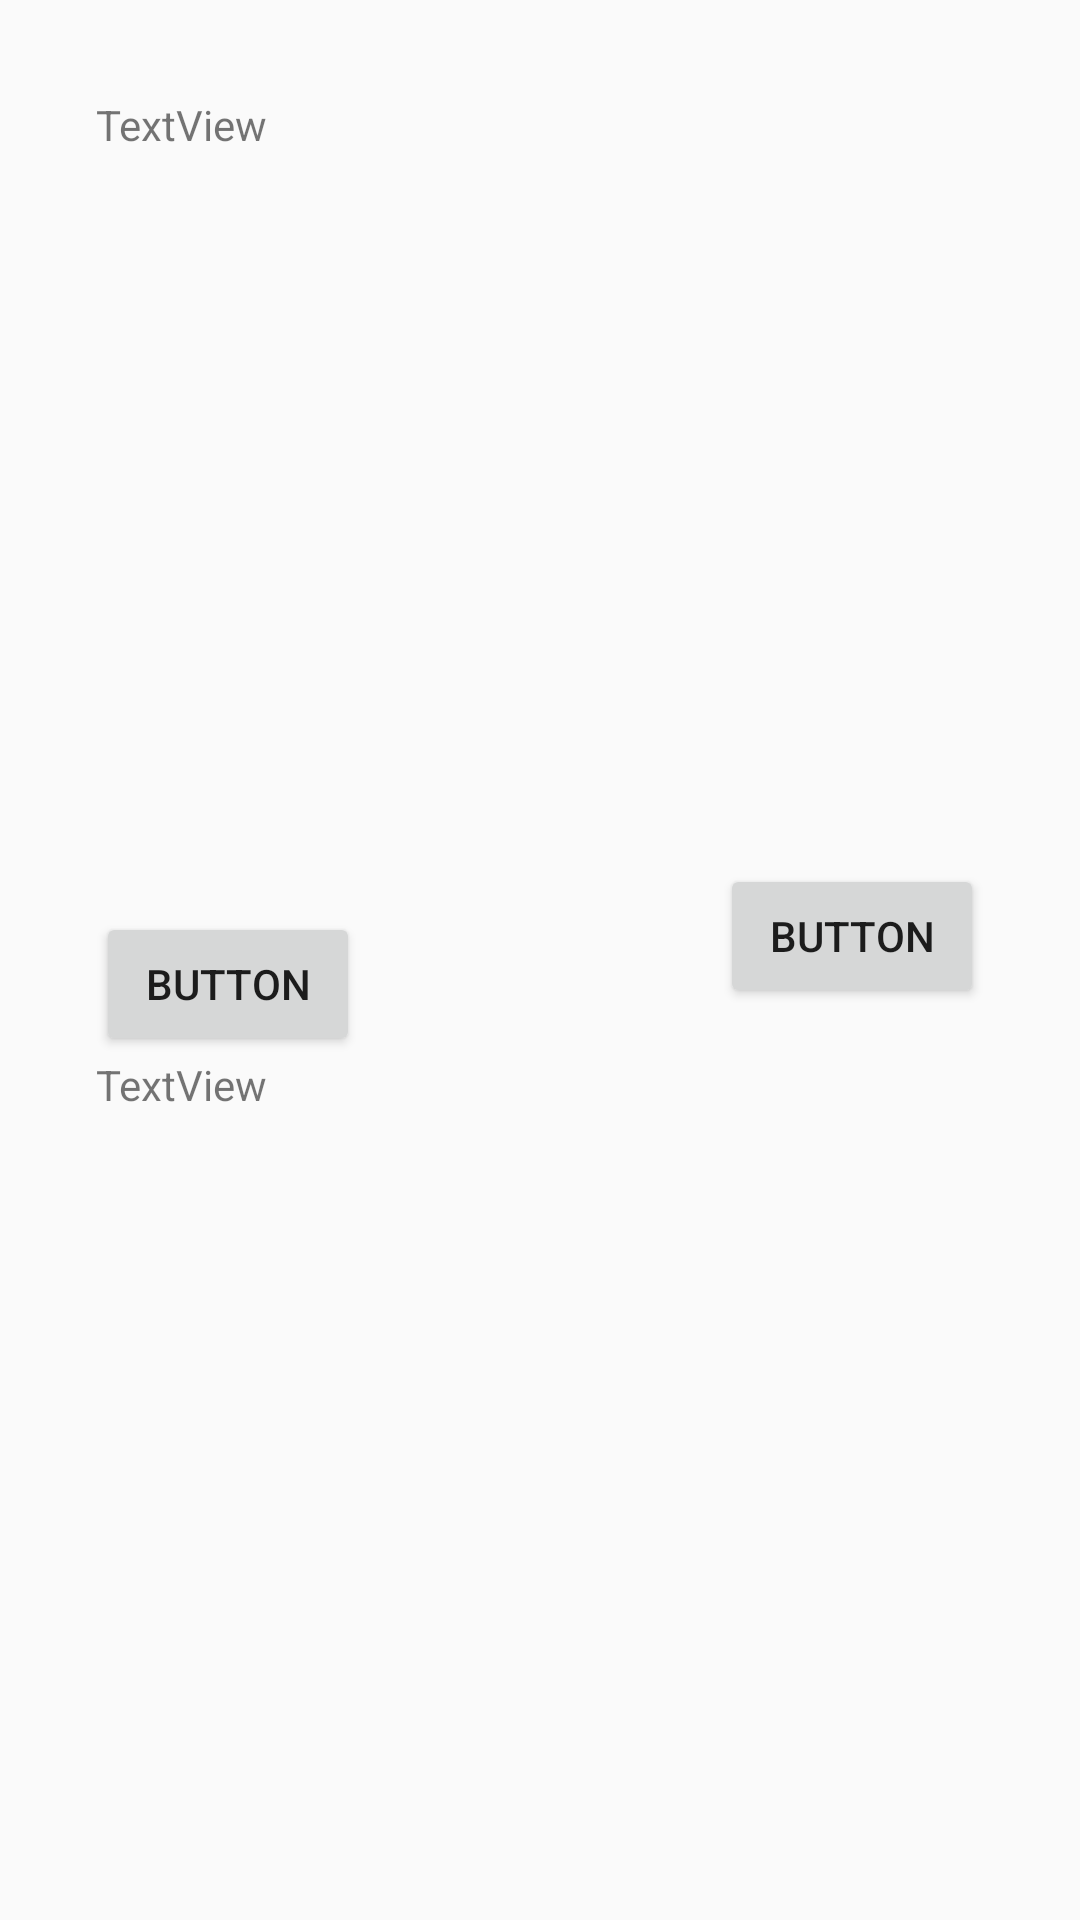

Android layout source for this screen:
<!-- AndroidManifest.xml: application theme AppTheme -->
<!-- res/layout/activity_encrypt.xml -->
<?xml version="1.0" encoding="utf-8"?>
<android.support.constraint.ConstraintLayout xmlns:android="http://schemas.android.com/apk/res/android"
    xmlns:app="http://schemas.android.com/apk/res-auto"
    xmlns:tools="http://schemas.android.com/tools"
    android:layout_width="match_parent"
    android:layout_height="match_parent"
    tools:context="com.tylerhosting.hoot.EncryptActivity">

    <Button
        android:id="@+id/btnEncrypt"
        android:layout_width="wrap_content"
        android:layout_height="0dp"
        android:layout_marginEnd="32dp"
        android:layout_marginRight="32dp"
        android:text="Button"
        app:layout_constraintEnd_toEndOf="parent"
        app:layout_constraintTop_toBottomOf="@+id/tvOrig" />

    <Button
        android:id="@+id/btnDecrypt"
        android:layout_width="wrap_content"
        android:layout_height="0dp"
        android:layout_marginStart="32dp"
        android:layout_marginLeft="32dp"
        android:text="Button"
        app:layout_constraintBottom_toTopOf="@+id/tvEncrpted"
        app:layout_constraintStart_toStartOf="parent" />

    <TextView
        android:id="@+id/tvOrig"
        android:layout_width="0dp"
        android:layout_height="0dp"
        android:layout_marginStart="32dp"
        android:layout_marginLeft="32dp"
        android:layout_marginTop="32dp"
        android:layout_marginEnd="32dp"
        android:layout_marginRight="32dp"
        android:singleLine="false"
        android:text="TextView"
        app:layout_constraintEnd_toEndOf="parent"
        app:layout_constraintHeight_percent=".4"
        app:layout_constraintStart_toStartOf="parent"
        app:layout_constraintTop_toTopOf="parent" />

    <TextView
        android:id="@+id/tvEncrpted"
        android:layout_width="0dp"
        android:layout_height="0dp"
        android:layout_marginStart="32dp"
        android:layout_marginLeft="32dp"
        android:layout_marginEnd="32dp"
        android:layout_marginRight="32dp"
        android:layout_marginBottom="32dp"
        android:text="TextView"
        app:layout_constraintBottom_toBottomOf="parent"
        app:layout_constraintEnd_toEndOf="parent"
        app:layout_constraintHeight_percent=".4"
        app:layout_constraintStart_toStartOf="parent" />
</android.support.constraint.ConstraintLayout>
<!-- resources referenced by this layout -->
<resources>
  <style name="AppTheme" parent="Theme.AppCompat.Light.NoActionBar">
          
          <item name="colorPrimary">@color/colorPrimary</item>
          <item name="colorPrimaryDark">@color/colorPrimaryDark</item>
          <item name="colorAccent">@color/colorAccent</item>
      </style>
  <color name="colorPrimary">#3F51B5</color>
  <color name="colorPrimaryDark">#303F9F</color>
  <color name="colorAccent">#FF4081</color>
</resources>
